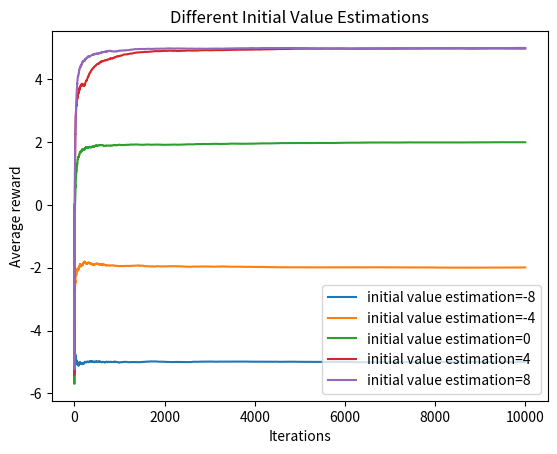

Reproduce this figure in Python.
import numpy as np
from random import random, randint
from time import sleep
from matplotlib import pyplot as plt

class NormalDistBandit:
    def __init__(self, means, stds):
        assert len(means) == len(stds), "Means and stds must be the same length."
        self.n = len(means)
        self.means = np.array(means)
        self.stds = np.array(stds)
        assert all(self.stds >= 0), "Stds must be positive."
    
    def pull(self, k):
        assert 0 <= k < self.n, f"Invalid arm {k}."
        return np.random.normal(loc=self.means[k], scale=self.stds[k])

def epsilon_greedy(values, epsilon):
    assert len(values) > 1, "There should be 2 or more values."
    eps = epsilon * len(values) / (len(values) - 1)
    if random() <= eps:
        return randint(0, len(values)-1)
    return int(np.argmax(values))


if __name__ == "__main__":
    n = 5
    bandit = NormalDistBandit(means = np.array(range(-n, n+1)), stds = np.ones(11))
    
    init_estimates = [-8, -4, 0, 4, 8]
    iter = 10000
    eps = 0.
    
    x = np.array(range(iter))
    y = np.zeros((len(init_estimates), iter), dtype=np.float64)

    values = np.zeros((len(init_estimates), n*2+1), dtype=np.float64)
    counts = np.zeros((len(init_estimates), n*2+1), dtype=np.int64)
    for idx, init_value in enumerate(init_estimates):
        values[idx] += init_value
        for i in range(1, iter):
            action = epsilon_greedy(values[idx], eps)
            counts[idx, action] += 1
            value = bandit.pull(action)
            values[idx, action] = (values[idx, action] * (counts[idx, action] - 1) + value) / counts[idx, action]
            y[idx, i] = (y[idx, i-1] * (i-1) + value) / i

    plt.figure()
    plt.plot(x, y.T)
    plt.legend([f'initial value estimation={init_value}' for init_value in init_estimates],
               loc='lower right')
    plt.title(f'Different Initial Value Estimations')
    plt.xlabel('Iterations')
    plt.ylabel('Average reward')
    # plt.show()
    plt.savefig('./bandit_init.svg')
